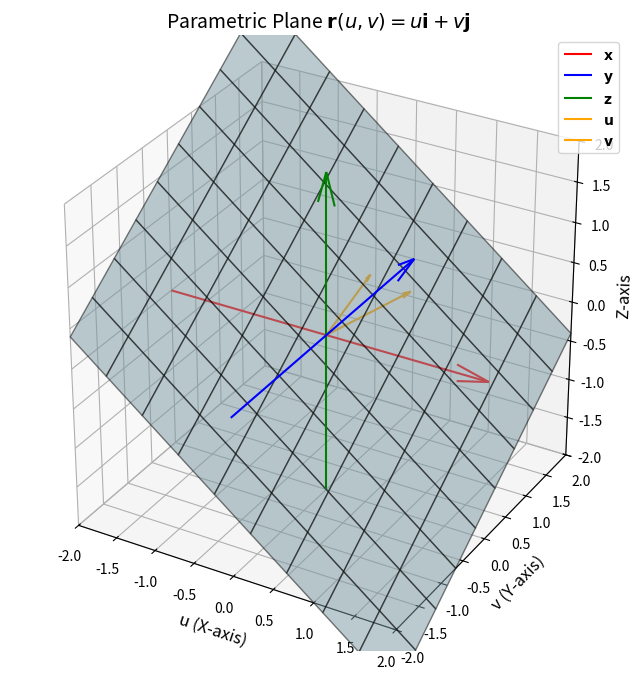

Here is the Python script that generated this plot:
import numpy as np
import matplotlib.pyplot as plt
from mpl_toolkits.mplot3d import Axes3D

# 定义x轴和y轴的范围
x = np.linspace(-5, 5, 10)
y = np.linspace(-5, 5, 10)

# 使用meshgrid生成坐标矩阵
X, Y = np.meshgrid(x, y)

print("X:\n", X)
print("Y:\n", Y)

fig = plt.figure(figsize=(10, 8))
ax = fig.add_subplot(111, projection='3d')
# ax.plot_surface(X, Y, Z, alpha=0.5, color='lightblue', edgecolor='k')

ax.set_xlim(-2, 2)
ax.set_ylim(-2, 2)
ax.set_zlim(-2, 2)

# 绘制带箭头的x轴，从-2到2
ax.quiver(-2, 0, 0, 4, 0, 0, color='r', label='$\mathbf{x}$', length=1, arrow_length_ratio=0.1)
# 绘制带箭头的y轴，从-2到2
ax.quiver(0, -2, 0, 0, 4, 0, color='b', label='$\mathbf{y}$', length=1, arrow_length_ratio=0.1)
# 绘制带箭头的z轴，从-2到2
ax.quiver(0, 0, -2, 0, 0, 4, color='g', label='$\mathbf{z}$', length=1, arrow_length_ratio=0.1)

ax.quiver(0, 0, 0, 0.5, 1, 0.2, color='orange', label='$\mathbf{u}$', length=1, arrow_length_ratio=0.1)
ax.quiver(0, 0, 0, 0.1, 0.8, 0.4, color='orange', label='$\mathbf{v}$', length=1, arrow_length_ratio=0.1)

# 定义两个向量
u = np.array([0.5, 1, 0.2])
v = np.array([0.1, 0.8, 0.4])

# 创建网格数据
x, y = np.meshgrid(np.linspace(-2, 2, 10), np.linspace(-2, 2, 10))
z = (-(u[1]*v[2] - u[2]*v[1])*x + (u[0]*v[2] - u[2]*v[0])*y) / (u[0]*v[1] - u[1]*v[0])

ax.plot_surface(x, y, z, alpha=0.5, color='lightblue', edgecolor='k')

ax.set_xlabel('u (X-axis)', fontsize=12)
ax.set_ylabel('v (Y-axis)', fontsize=12)
ax.set_zlabel('Z-axis', fontsize=12)
ax.set_title('Parametric Plane $\\mathbf{r}(u, v) = u\\mathbf{i} + v\\mathbf{j}$', fontsize=14)
ax.legend()
ax.set_box_aspect([1, 1, 1])  # 保持坐标轴比例一致
plt.show()